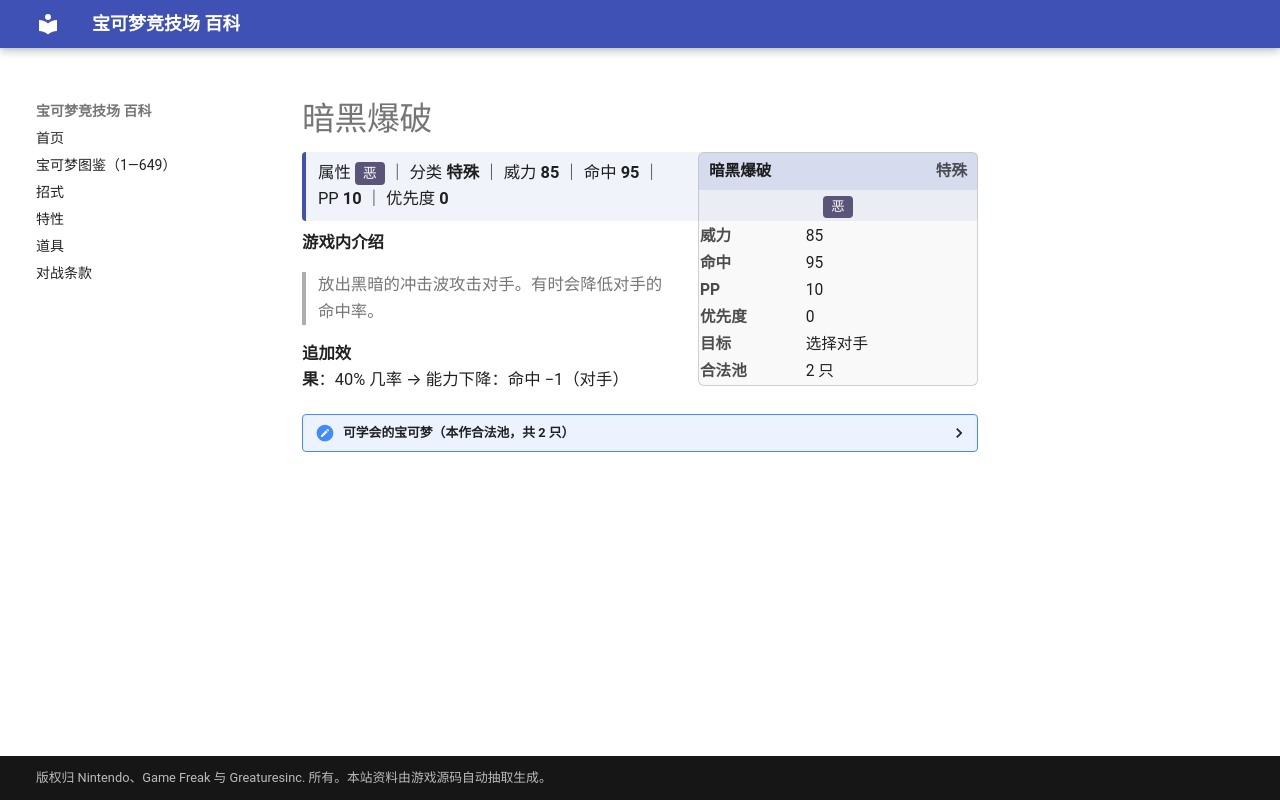

repository: nanmoboys/pkmn-arena-wiki · page: moves/暗黑爆破/index.html · generator: mkdocs

# 暗黑爆破

<div class="infobox">
<div class="ib-h"><span>暗黑爆破</span><span class="ib-no">特殊</span></div>
<div class="ib-ty"><span class="tp" style="background:#5A5478">恶</span></div>
<table class="ib-t"><tr><th>威力</th><td>85</td></tr><tr><th>命中</th><td>95</td></tr><tr><th>PP</th><td>10</td></tr><tr><th>优先度</th><td>0</td></tr><tr><th>目标</th><td>选择对手</td></tr><tr><th>合法池</th><td>2 只</td></tr></table></div>
<div class="head-stat">属性 <span class="tp" style="background:#5A5478">恶</span> ｜ 分类 <b>特殊</b> ｜ 威力 <b>85</b> ｜ 命中 <b>95</b> ｜ PP <b>10</b> ｜ 优先度 <b>0</b></div>

**游戏内介绍**

> 放出黑暗的冲击波攻击对手。有时会降低对手的命中率。

**追加效果**：40% 几率 → 能力下降：命中 −1（对手）

<details class="pool"><summary>可学会的宝可梦（本作合法池，共 2 只）</summary>

<p>索罗亚、索罗亚克</p>

</details>
